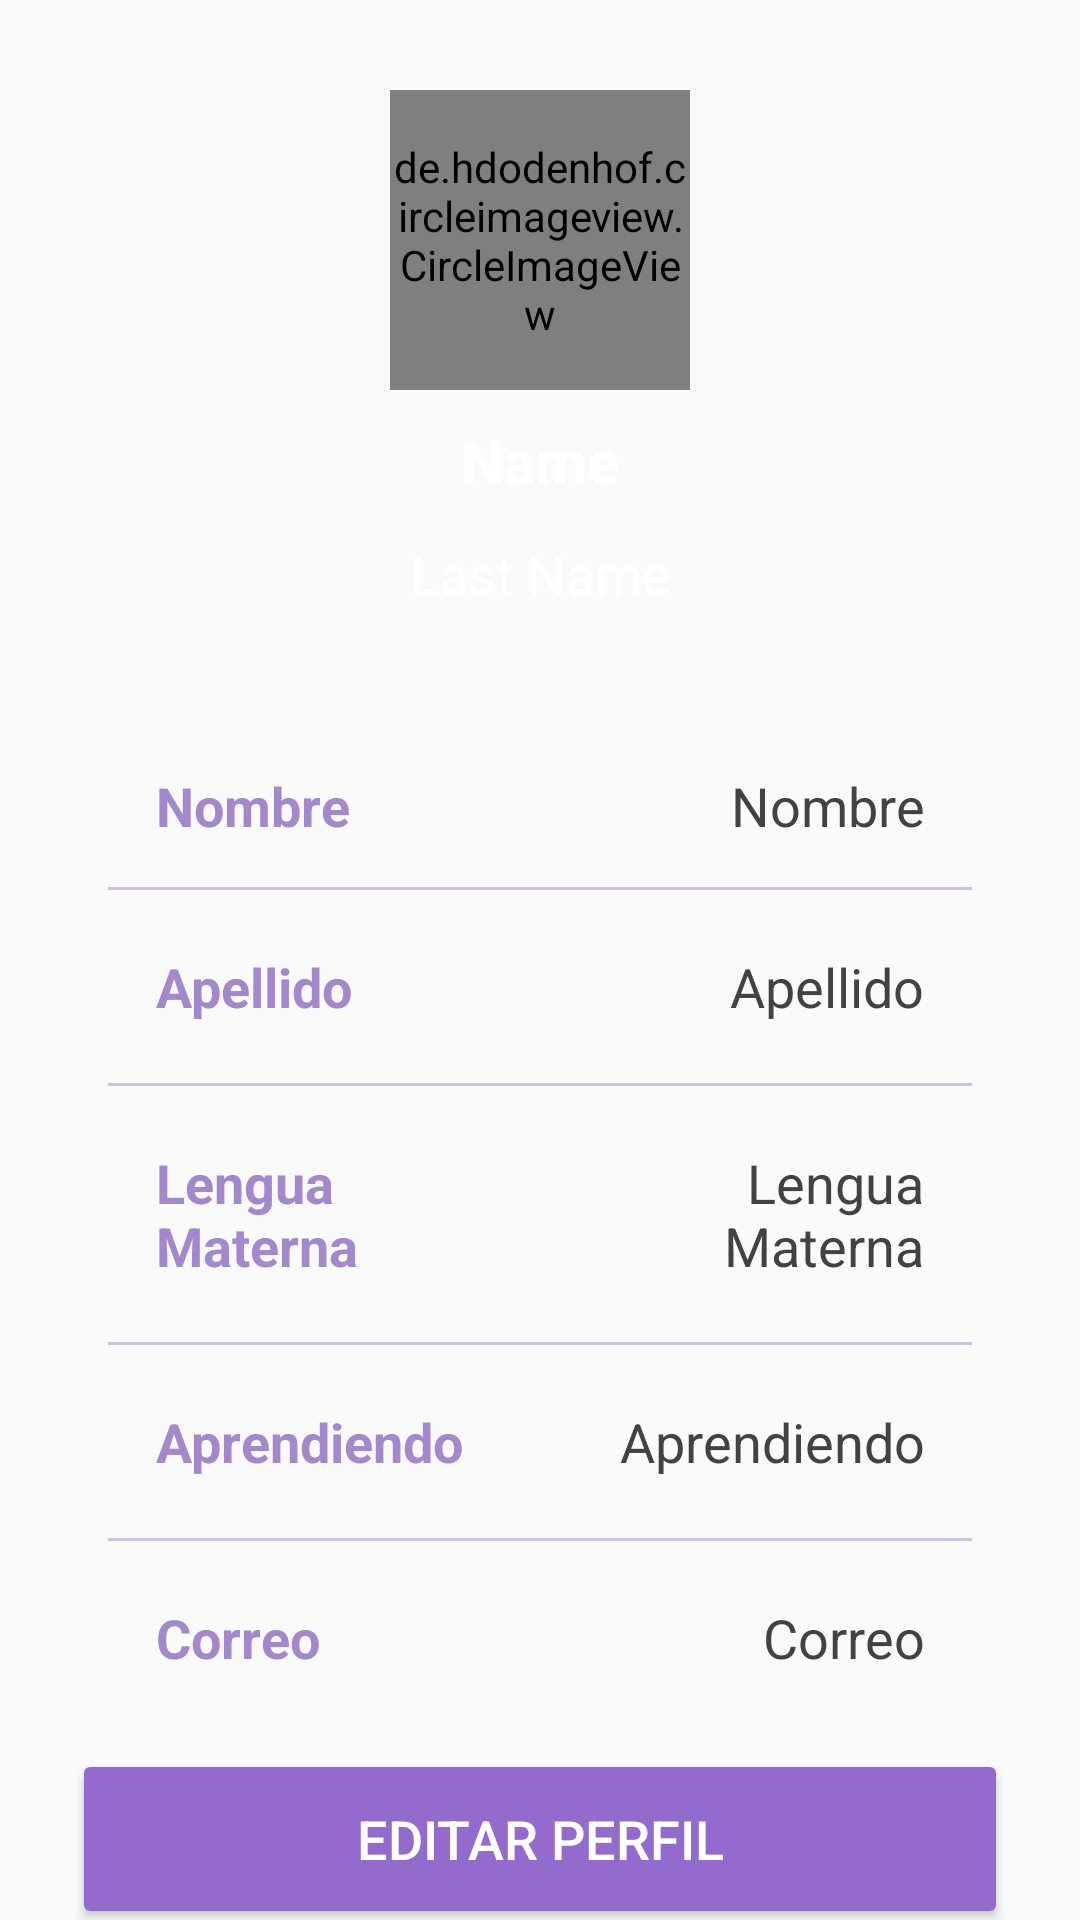

Layout XML and referenced resources for this Android screen:
<!-- AndroidManifest.xml: application theme AppTheme -->
<!-- res/layout/activtiy_profile.xml -->
<?xml version="1.0" encoding="utf-8"?>
<androidx.constraintlayout.widget.ConstraintLayout
    xmlns:android="http://schemas.android.com/apk/res/android"
    xmlns:app="http://schemas.android.com/apk/res-auto"
    xmlns:tools="http://schemas.android.com/tools"
    android:layout_width="match_parent"
    android:layout_height="match_parent"
    android:background="@drawable/profilebkg"
    tools:context=".activity.ProfileActivity">

    <de.hdodenhof.circleimageview.CircleImageView
        xmlns:app="http://schemas.android.com/apk/res-auto"
        android:layout_width="100dp"
        android:layout_height="100dp"
        android:id="@+id/profileImg"
        android:layout_marginTop="30dp"
        android:src="@drawable/akwhitelogo"
        app:layout_constraintEnd_toEndOf="parent"
        app:layout_constraintStart_toStartOf="parent"
        app:layout_constraintTop_toTopOf="parent"
        app:civ_border_color="@color/colorPrimary"
        app:civ_border_width="1dp"/>

    <Button
        android:id="@+id/btnSave"
        android:layout_width="58dp"
        android:layout_height="38dp"
        android:layout_margin="15dp"
        android:layout_marginStart="44dp"
        android:visibility="gone"
        android:background="@color/colorPrimary"
        android:drawableTop="@drawable/update_35px"
        android:text="@string/btn_save"
        android:textColor="@color/colorAccent"
        app:layout_constraintBottom_toTopOf="@+id/linearLayout"
        app:layout_constraintEnd_toEndOf="parent"
        app:layout_constraintHorizontal_bias="0.0"
        app:layout_constraintStart_toEndOf="@+id/profileImg"
        app:layout_constraintTop_toTopOf="parent"
        app:layout_constraintVertical_bias="0.251" />

    <ProgressBar
        android:id="@+id/progressBar"
        android:layout_width="wrap_content"
        android:layout_height="wrap_content"
        android:indeterminateTint="@color/colorPrimaryDark"
        android:visibility="gone"
        app:layout_constraintBottom_toBottomOf="@+id/profileImg"
        app:layout_constraintEnd_toEndOf="@+id/profileImg"
        app:layout_constraintStart_toStartOf="@+id/profileImg"
        app:layout_constraintTop_toTopOf="@+id/profileImg" />

    <TextView
        android:layout_width="wrap_content"
        android:layout_height="wrap_content"
        android:id="@+id/titleName"
        android:layout_marginTop="10dp"
        android:text="Name"
        android:textColor="@color/white"
        android:textSize="20sp"
        android:textStyle="bold"
        app:layout_constraintEnd_toEndOf="@id/profileImg"
        app:layout_constraintStart_toStartOf="@id/profileImg"
        app:layout_constraintTop_toBottomOf="@id/profileImg"/>

    <TextView
        android:id="@+id/titleLastName"
        android:layout_width="wrap_content"
        android:layout_height="wrap_content"
        android:layout_marginTop="12dp"
        android:text="Last Name"
        android:textColor="@color/white"
        android:textSize="18sp"
        app:layout_constraintEnd_toEndOf="@id/titleName"
        app:layout_constraintStart_toStartOf="@id/titleName"
        app:layout_constraintTop_toBottomOf="@id/titleName" />

    <LinearLayout
        android:layout_width="match_parent"
        android:layout_height="wrap_content"
        android:id="@+id/linearLayout"
        android:orientation="vertical"
        android:padding="10dp"
        android:background="@drawable/white_background"
        android:layout_marginStart="24dp"
        android:layout_marginEnd="24dp"
        android:layout_marginTop="30dp"
        app:layout_constraintEnd_toEndOf="parent"
        app:layout_constraintStart_toStartOf="parent"
        app:layout_constraintTop_toBottomOf="@id/titleLastName">

        <LinearLayout
            android:layout_width="match_parent"
            android:layout_height="wrap_content"
            android:orientation="horizontal"/>

        <LinearLayout
            android:layout_width="match_parent"
            android:layout_height="match_parent"
            android:padding="8dp"
            android:layout_marginLeft="10dp"
            android:layout_marginRight="10dp"
            android:layout_marginBottom="5dp"
            android:layout_marginTop="5dp"
            android:orientation="horizontal">

            <TextView
                android:layout_width="wrap_content"
                android:layout_height="wrap_content"
                android:id="@+id/name"
                android:layout_weight="1"
                android:text="Nombre"
                android:textStyle="bold"
                android:textColor="@color/lavender"
                android:textSize="18sp"/>

            <TextView
                android:layout_width="wrap_content"
                android:layout_height="wrap_content"
                android:id="@+id/profileName"
                android:text="Nombre"
                android:layout_weight="1"
                android:textAlignment="viewEnd"
                android:textColor="@color/grey"
                android:textSize="18sp"/>

        </LinearLayout>

        <androidx.appcompat.widget.AppCompatImageView
            android:layout_width="match_parent"
            android:layout_height="1dp"
            android:layout_margin="2dp"
            android:alpha="0.5"
            android:background="@color/lavender"/>

        <LinearLayout
            android:layout_width="match_parent"
            android:layout_height="match_parent"
            android:layout_margin="10dp"
            android:padding="8dp"
            android:orientation="horizontal">

            <TextView
                android:layout_width="wrap_content"
                android:layout_height="wrap_content"
                android:id="@+id/lastName"
                android:layout_weight="1"
                android:text="Apellido"
                android:textStyle="bold"
                android:textColor="@color/lavender"
                android:textSize="18sp"/>

            <TextView
                android:layout_width="wrap_content"
                android:layout_height="wrap_content"
                android:id="@+id/profileLast"
                android:text="Apellido"
                android:layout_weight="1"
                android:textAlignment="viewEnd"
                android:textColor="@color/grey"
                android:textSize="18sp"/>

        </LinearLayout>

        <androidx.appcompat.widget.AppCompatImageView
            android:layout_width="match_parent"
            android:layout_height="1dp"
            android:layout_margin="2dp"
            android:alpha="0.5"
            android:background="@color/lavender"/>

        <LinearLayout
            android:layout_width="match_parent"
            android:layout_height="match_parent"
            android:layout_margin="10dp"
            android:padding="8dp"
            android:orientation="horizontal">

            <TextView
                android:layout_width="wrap_content"
                android:layout_height="wrap_content"
                android:id="@+id/leguageM"
                android:layout_weight="1"
                android:text="Lengua Materna"
                android:textStyle="bold"
                android:textColor="@color/lavender"
                android:textSize="18sp"/>

            <TextView
                android:layout_width="wrap_content"
                android:layout_height="wrap_content"
                android:id="@+id/profileLenguageM"
                android:text="Lengua Materna"
                android:layout_weight="1"
                android:textAlignment="viewEnd"
                android:textColor="@color/grey"
                android:textSize="18sp"/>

        </LinearLayout>

        <androidx.appcompat.widget.AppCompatImageView
            android:layout_width="match_parent"
            android:layout_height="1dp"
            android:layout_margin="2dp"
            android:alpha="0.5"
            android:background="@color/lavender"/>

        <LinearLayout
            android:layout_width="match_parent"
            android:layout_height="match_parent"
            android:layout_margin="10dp"
            android:padding="8dp"
            android:orientation="horizontal">

            <TextView
                android:layout_width="wrap_content"
                android:layout_height="wrap_content"
                android:id="@+id/learning"
                android:layout_weight="1"
                android:text="Aprendiendo"
                android:textStyle="bold"
                android:textColor="@color/lavender"
                android:textSize="18sp"/>

            <TextView
                android:layout_width="wrap_content"
                android:layout_height="wrap_content"
                android:id="@+id/profileLearning"
                android:text="Aprendiendo"
                android:layout_weight="1"
                android:textAlignment="viewEnd"
                android:textColor="@color/grey"
                android:textSize="18sp"/>

        </LinearLayout>

        <androidx.appcompat.widget.AppCompatImageView
            android:layout_width="match_parent"
            android:layout_height="1dp"
            android:layout_margin="2dp"
            android:alpha="0.5"
            android:background="@color/lavender"/>

        <LinearLayout
            android:layout_width="match_parent"
            android:layout_height="match_parent"
            android:layout_margin="10dp"
            android:padding="8dp"
            android:orientation="horizontal">

            <TextView
                android:layout_width="wrap_content"
                android:layout_height="wrap_content"
                android:id="@+id/email"
                android:layout_weight="1"
                android:text="Correo"
                android:textStyle="bold"
                android:textColor="@color/lavender"
                android:textSize="18sp"/>

            <TextView
                android:layout_width="wrap_content"
                android:layout_height="wrap_content"
                android:id="@+id/profileEmail"
                android:text="Correo"
                android:layout_weight="1"
                android:textAlignment="viewEnd"
                android:textColor="@color/grey"
                android:textSize="18sp"/>

        </LinearLayout>

    </LinearLayout>

    <Button
        android:layout_width="0dp"
        android:layout_height="60dp"
        android:id="@+id/editButton"
        android:gravity="center"
        android:text="Editar Perfil"
        android:backgroundTint="#926BCD"
        android:textColor="@color/white"
        android:textSize="18sp"
        app:cornerRadius = "20dp"
        app:layout_constraintBottom_toBottomOf="parent"
        app:layout_constraintEnd_toEndOf="@id/linearLayout"
        app:layout_constraintStart_toStartOf="@id/linearLayout"
        app:layout_constraintTop_toBottomOf="@id/linearLayout"/>

</androidx.constraintlayout.widget.ConstraintLayout>
<!-- resources referenced by this layout -->
<resources>
  <color name="colorAccent">#FFFFFF</color>
  <color name="colorPrimary">#813fd7</color>
  <color name="colorPrimaryDark">#813fd7</color>
  <color name="grey">#ff424242</color>
  <color name="lavender">#A389CC</color>
  <color name="white">#FFFFFFFF</color>
  <!-- drawable update_35px: png bitmap (drawable, 606 bytes) -->
  <string name="btn_save" />
  <style name="AppTheme" parent="Theme.AppCompat.Light.NoActionBar">
          
          <item name="colorPrimary">@color/purple_500</item>
          <item name="colorPrimaryVariant">@color/purple_700</item>
          <item name="colorOnPrimary">@color/white</item>
          
          <item name="colorSecondary">@color/teal_200</item>
          <item name="colorSecondaryVariant">@color/teal_700</item>
          <item name="colorOnSecondary">@color/black</item>
          
          <item name="android:statusBarColor">?attr/colorPrimaryVariant</item>
          
      </style>
  <color name="purple_500">#FF6200EE</color>
  <color name="purple_700">#FF3700B3</color>
  <color name="teal_200">#FF03DAC5</color>
  <color name="teal_700">#FF018786</color>
  <color name="black">#FF000000</color>
</resources>
